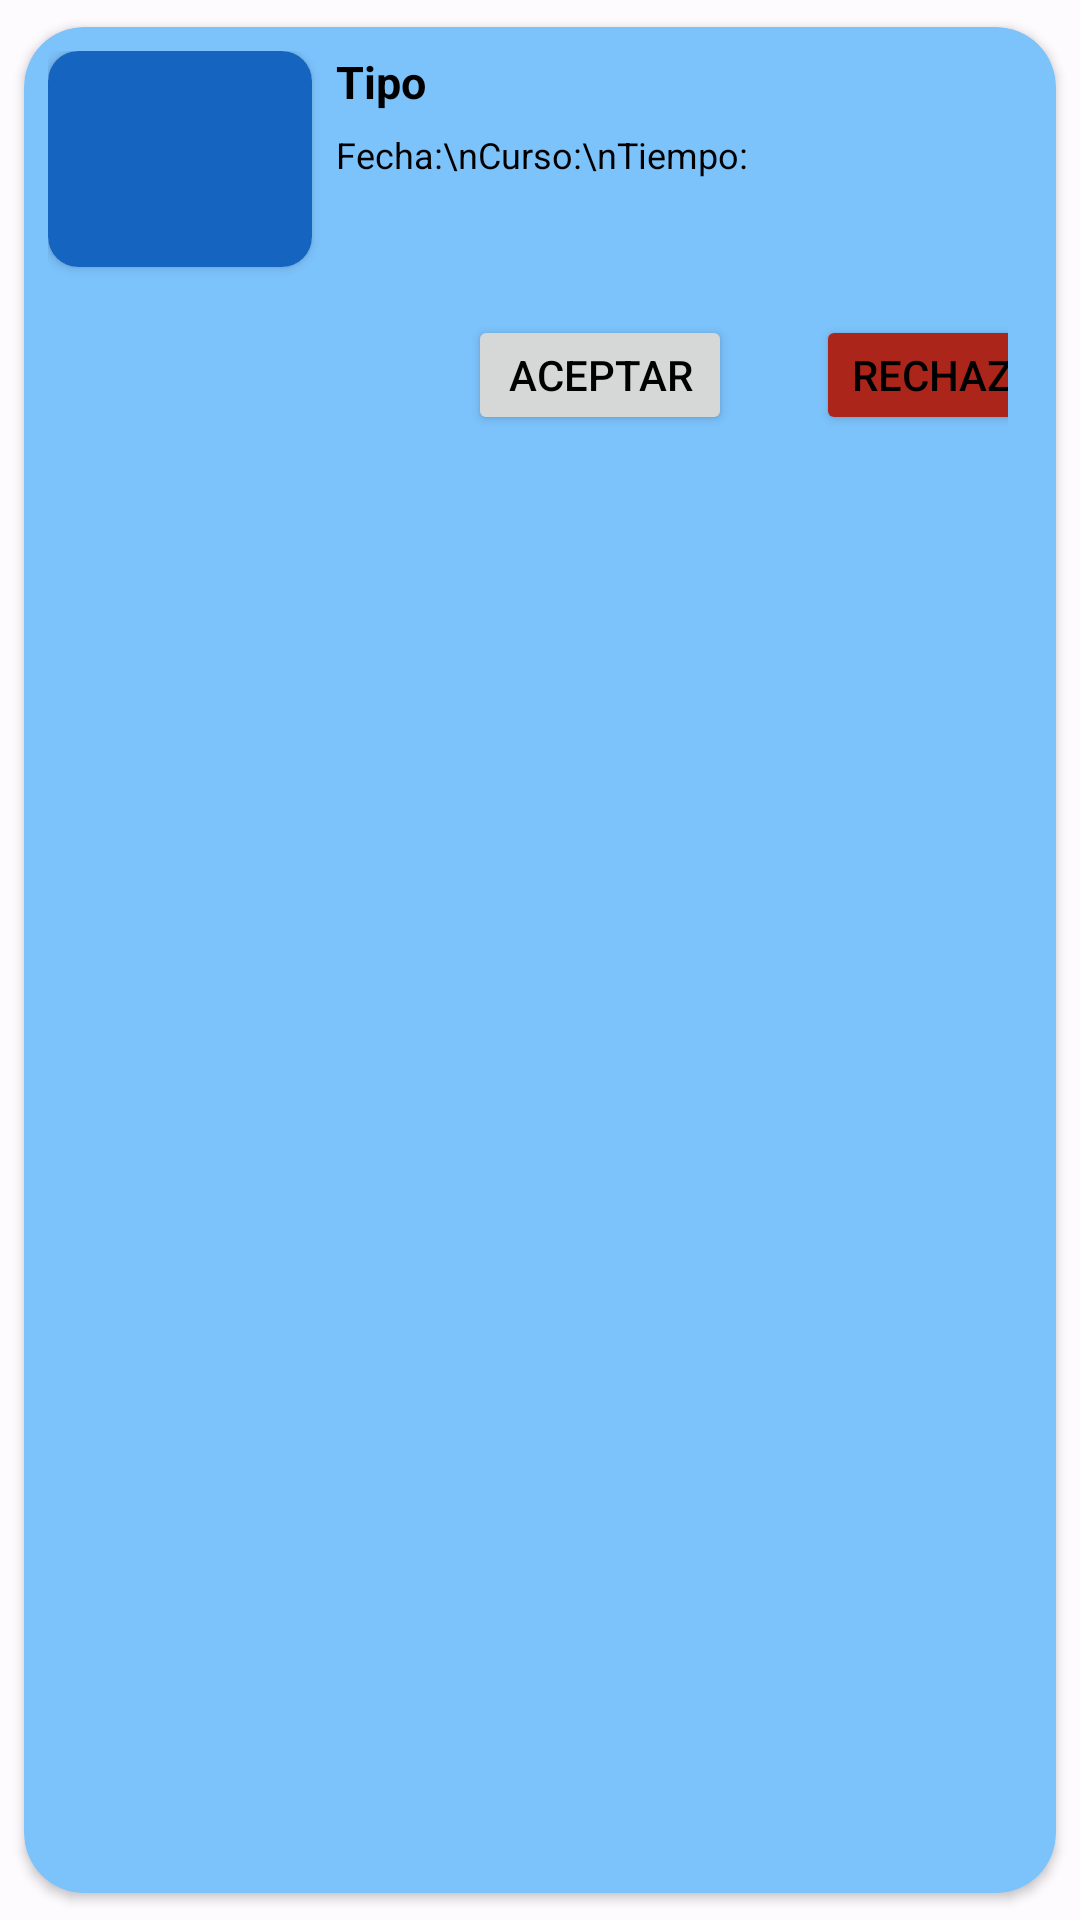

Android layout source for this screen:
<!-- AndroidManifest.xml: application theme Theme.ProyectoGrupal_IOT -->
<!-- res/layout/recycle_solicitud_lista_ti.xml -->
<?xml version="1.0" encoding="utf-8"?>
<androidx.cardview.widget.CardView xmlns:android="http://schemas.android.com/apk/res/android"
    xmlns:tools="http://schemas.android.com/tools"
    android:id="@+id/elementView"
    android:layout_width="match_parent"
    android:layout_height="wrap_content"
    xmlns:app="http://schemas.android.com/apk/res-auto"
    android:animateLayoutChanges="true"
    app:cardCornerRadius="20dp"
    android:background="@color/light_blue"
    app:cardElevation="2dp"
    app:cardUseCompatPadding="true"
    android:backgroundTint="@color/light_blue">

    <LinearLayout
        android:layout_width="match_parent"
        android:layout_height="149dp"
        android:orientation="horizontal"
        android:paddingHorizontal="8dp"
        android:paddingVertical="8dp">

        <androidx.cardview.widget.CardView
            android:layout_width="88dp"
            android:layout_height="72dp"
            app:cardCornerRadius="10dp">

            <ImageView
                android:id="@+id/imEquipo"
                android:layout_width="match_parent"
                android:layout_height="match_parent"
                android:scaleType="fitXY"
                android:src="@color/blue" />
        </androidx.cardview.widget.CardView>

        <androidx.constraintlayout.widget.ConstraintLayout
            android:id="@+id/relativeLayout"
            android:layout_width="match_parent"
            android:layout_height="match_parent"
            android:paddingHorizontal="8dp">

            <TextView
                android:id="@+id/textTipo"
                android:layout_width="100dp"
                android:layout_height="wrap_content"
                android:text="Tipo"
                android:textColor="@color/black"
                android:textSize="15sp"
                android:textStyle="bold"
                app:layout_constraintStart_toStartOf="parent"
                app:layout_constraintTop_toTopOf="parent" />

            <TextView
                android:id="@+id/textDesc"
                android:layout_width="274dp"
                android:layout_height="55dp"
                android:layout_marginTop="6dp"
                android:text="Fecha:\nCurso:\nTiempo:"
                android:textColor="@color/black"
                android:textSize="12sp"
                app:layout_constraintStart_toStartOf="parent"
                app:layout_constraintTop_toBottomOf="@id/textTipo" />

            <Button
                android:id="@+id/btnAceptar"
                style="@style/Widget.AppCompat.Button"
                android:layout_width="wrap_content"
                android:layout_height="40dp"
                android:layout_marginStart="44dp"
                android:layout_marginTop="88dp"
                android:text="Aceptar"
                app:layout_constraintStart_toStartOf="parent"
                app:layout_constraintTop_toTopOf="parent" />

            <Button
                android:id="@+id/btnRechazar"
                style="@style/Widget.AppCompat.Button"
                android:layout_width="wrap_content"
                android:layout_height="40dp"
                android:layout_marginStart="160dp"
                android:layout_marginTop="88dp"
                android:text="Rechazar"
                app:backgroundTint="#AC251B"
                app:layout_constraintStart_toStartOf="parent"
                app:layout_constraintTop_toTopOf="parent" />

        </androidx.constraintlayout.widget.ConstraintLayout>

    </LinearLayout>


</androidx.cardview.widget.CardView>
<!-- resources referenced by this layout -->
<resources>
  <color name="black">#000000</color>
  <color name="blue">#1565C0</color>
  <color name="light_blue">#7CC2FB</color>
  <style name="Theme.ProyectoGrupal_IOT" parent="Theme.Material3.Light">
          <item name="android:textColor">@color/black</item>
          <item name="android:colorForeground">@color/black</item>
          <item name="colorPrimary">@color/md_theme_light_primary</item>
          <item name="colorOnPrimary">@color/md_theme_light_onPrimary</item>
          <item name="colorPrimaryContainer">@color/md_theme_light_primaryContainer</item>
          <item name="colorOnPrimaryContainer">@color/md_theme_light_onPrimaryContainer</item>
          <item name="colorSecondary">@color/md_theme_light_secondary</item>
          <item name="colorOnSecondary">@color/md_theme_light_onSecondary</item>
          <item name="colorSecondaryContainer">@color/md_theme_light_secondaryContainer</item>
          <item name="colorOnSecondaryContainer">@color/md_theme_light_onSecondaryContainer</item>
          <item name="colorTertiary">@color/md_theme_light_tertiary</item>
          <item name="colorOnTertiary">@color/md_theme_light_onTertiary</item>
          <item name="colorTertiaryContainer">@color/md_theme_light_tertiaryContainer</item>
          <item name="colorOnTertiaryContainer">@color/md_theme_light_onTertiaryContainer</item>
          <item name="colorError">@color/md_theme_light_error</item>
          <item name="colorErrorContainer">@color/md_theme_light_errorContainer</item>
          <item name="colorOnError">@color/md_theme_light_onError</item>
          <item name="colorOnErrorContainer">@color/md_theme_light_onErrorContainer</item>
          <item name="android:colorBackground">@color/md_theme_light_background</item>
          <item name="colorOnBackground">@color/md_theme_light_onBackground</item>
          <item name="colorSurface">@color/blue</item>
          <item name="colorOnSurface">@color/light_blue</item>
          <item name="colorSurfaceVariant">@color/md_theme_light_surfaceVariant</item>
          <item name="colorOnSurfaceVariant">@color/md_theme_light_onSurfaceVariant</item>
          <item name="colorOutline">@color/md_theme_light_outline</item>
          <item name="colorOnSurfaceInverse">@color/md_theme_light_inverseOnSurface</item>
          <item name="colorSurfaceInverse">@color/md_theme_light_inverseSurface</item>
          <item name="colorPrimaryInverse">@color/md_theme_light_inversePrimary</item>
      </style>
  <color name="md_theme_light_primary">#2B5BB5</color>
  <color name="md_theme_light_onPrimary">#FFFFFF</color>
  <color name="md_theme_light_primaryContainer">#D9E2FF</color>
  <color name="md_theme_light_onPrimaryContainer">#001945</color>
  <color name="md_theme_light_secondary">#006494</color>
  <color name="md_theme_light_onSecondary">#FFFFFF</color>
  <color name="md_theme_light_secondaryContainer">#CBE6FF</color>
  <color name="md_theme_light_onSecondaryContainer">#001E30</color>
  <color name="md_theme_light_tertiary">#006494</color>
  <color name="md_theme_light_onTertiary">#FFFFFF</color>
  <color name="md_theme_light_tertiaryContainer">#CBE6FF</color>
  <color name="md_theme_light_onTertiaryContainer">#001E30</color>
  <color name="md_theme_light_error">#BA1A1A</color>
  <color name="md_theme_light_errorContainer">#FFDAD6</color>
  <color name="md_theme_light_onError">#FFFFFF</color>
  <color name="md_theme_light_onErrorContainer">#410002</color>
  <color name="md_theme_light_background">#FEFBFF</color>
  <color name="md_theme_light_onBackground">#1B1B1F</color>
  <color name="md_theme_light_surfaceVariant">#E1E2EC</color>
  <color name="md_theme_light_onSurfaceVariant">#44464F</color>
  <color name="md_theme_light_outline">#757780</color>
  <color name="md_theme_light_inverseOnSurface">#F2F0F4</color>
  <color name="md_theme_light_inverseSurface">#303034</color>
  <color name="md_theme_light_inversePrimary">#B0C6FF</color>
</resources>
